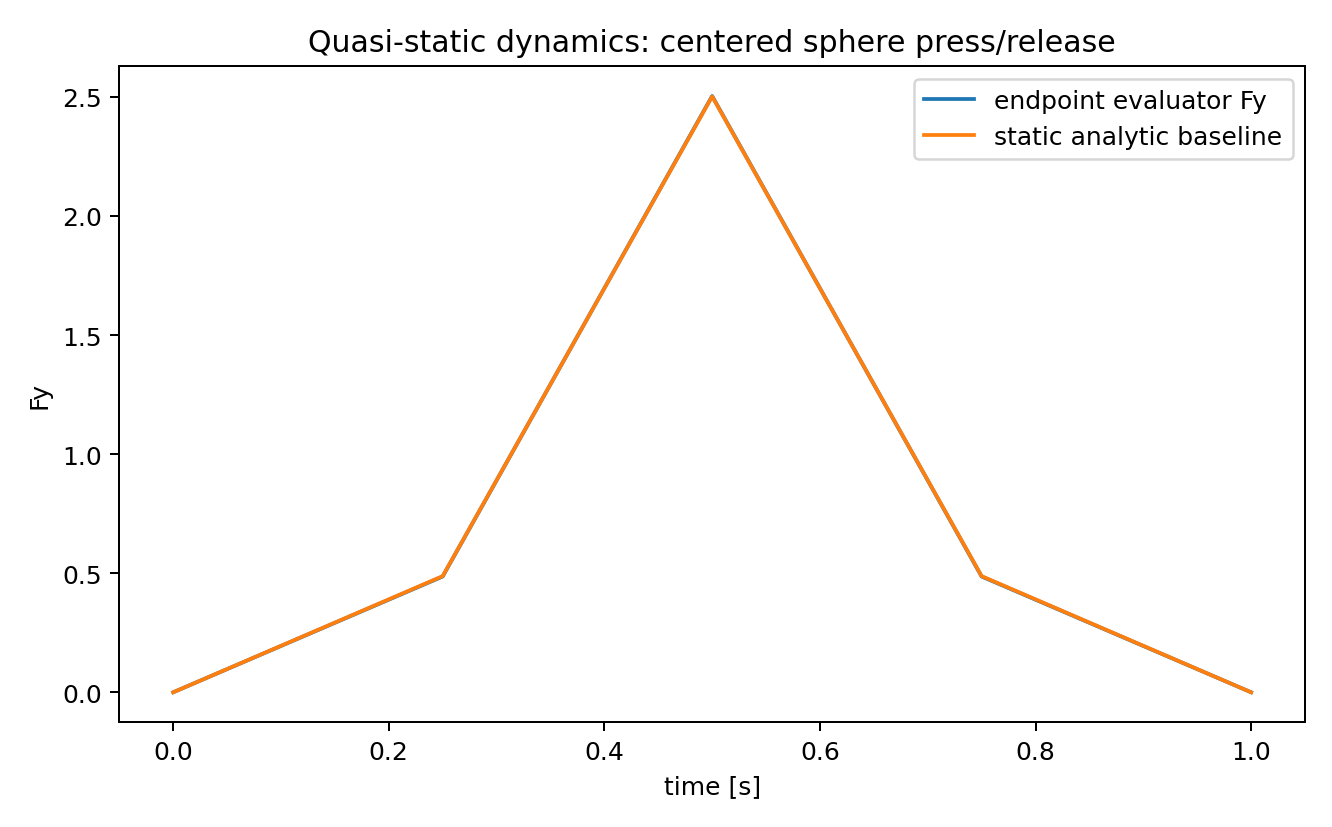

Values plotted in this chart, from the file beside it:
time, y, vy, delta, ideal_Fy, Fy, rel_err_Fy, body_moment_norm, num_pair_patch_points, num_pair_sheet_points, num_pair_tractions
0.0, 0.125, -0.0, 0.0, 0.0, 0.0, 0.0, 0.0, 0, 0, 0
0.25, 0.105, -0.1257, 0.015, 0.4877, 0.486, 0.003478, 6.185403210665099e-06, 114, 82, 82
0.5, 0.085, -1.5389365549774316e-17, 0.035, 2.501, 2.503, 0.0007434, 0.000198, 162, 138, 138
0.75, 0.105, 0.1257, 0.015, 0.4877, 0.486, 0.003478, 6.185403210665099e-06, 114, 82, 82
1.0, 0.125, 3.077873109954863e-17, 0.0, 0.0, 0.0, 0.0, 0.0, 0, 0, 0
